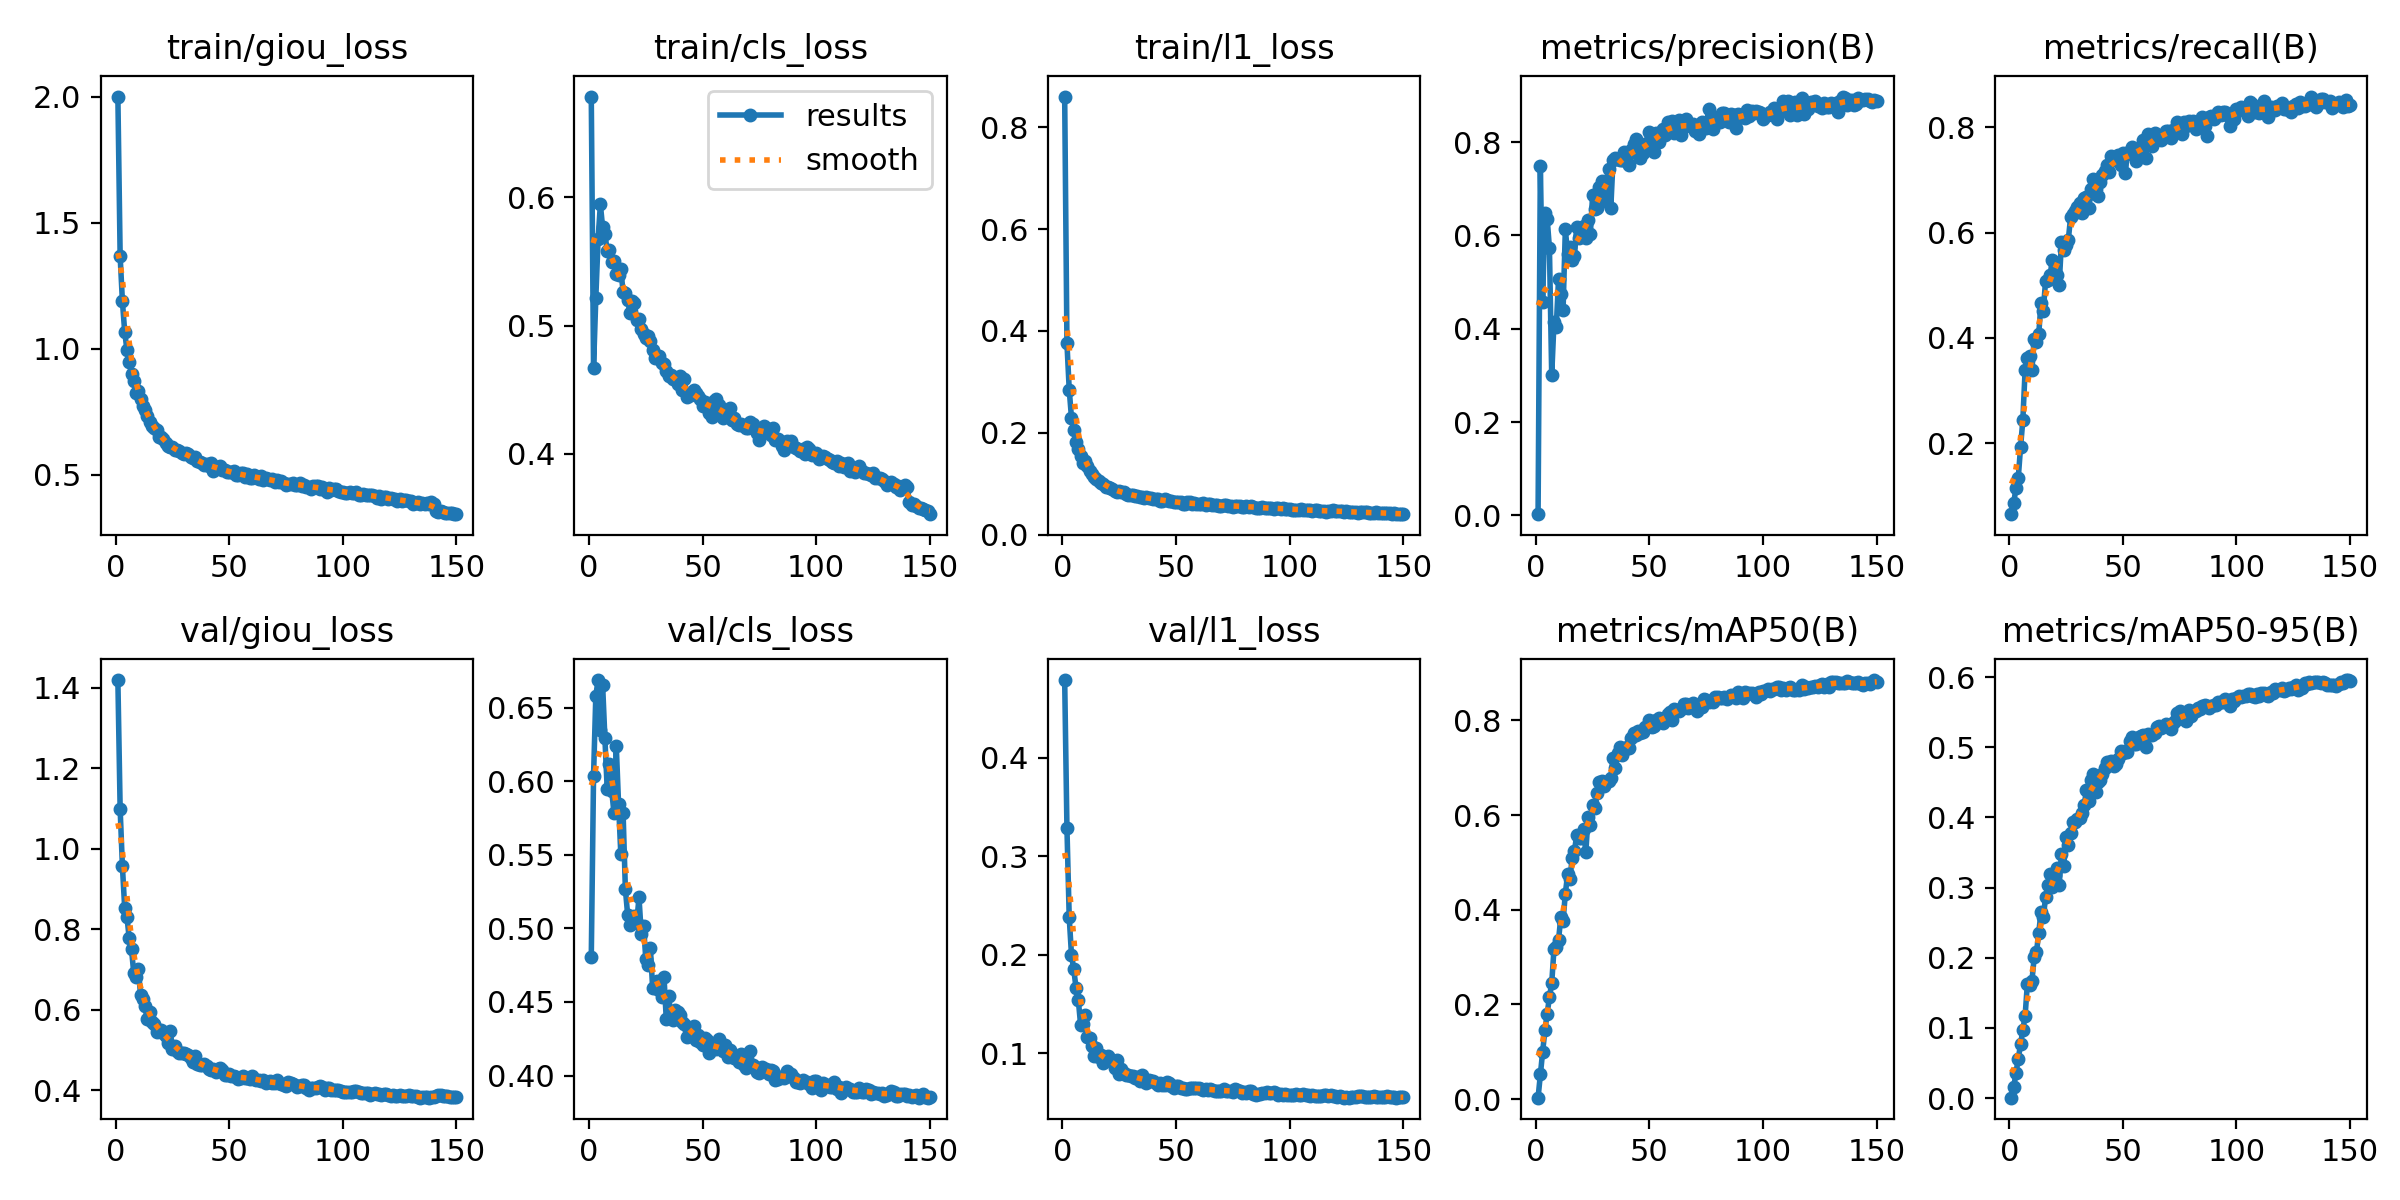

Source data for this figure (header and first rows):
epoch, time, train/giou_loss, train/cls_loss, train/l1_loss, metrics/precision(B), metrics/recall(B), metrics/mAP50(B), metrics/mAP50-95(B), val/giou_loss, val/cls_loss, val/l1_loss, lr/pg0, lr/pg1, lr/pg2
1, 173, 2, 0.6788, 0.8601, 0.00245, 0.06558, 0.0031, 0.00064, 1.419, 0.4803, 0.4787, 0.0003324, 0.0003324, 0.0003324
2, 336.5, 1.366, 0.467, 0.3759, 0.7489, 0.08755, 0.05213, 0.01598, 1.098, 0.6036, 0.3285, 0.0006614, 0.0006614, 0.0006614
3, 496.9, 1.187, 0.5217, 0.2851, 0.4575, 0.1155, 0.09937, 0.03606, 0.9557, 0.6581, 0.2378, 0.0009859, 0.0009859, 0.0009859
4, 670.7, 1.067, 0.5672, 0.2293, 0.6477, 0.1352, 0.145, 0.05573, 0.8526, 0.6687, 0.1996, 0.0009802, 0.0009802, 0.0009802
5, 829.6, 0.9933, 0.5946, 0.205, 0.6361, 0.193, 0.1802, 0.07663, 0.8297, 0.6351, 0.185, 0.0009736, 0.0009736, 0.0009736
6, 989.3, 0.9454, 0.5766, 0.1829, 0.5726, 0.244, 0.2153, 0.09745, 0.777, 0.6651, 0.1661, 0.000967, 0.000967, 0.000967
7, 1149, 0.8993, 0.5717, 0.1689, 0.3, 0.339, 0.2447, 0.1171, 0.7504, 0.6291, 0.154, 0.0009604, 0.0009604, 0.0009604
8, 1309, 0.8696, 0.5585, 0.1556, 0.4139, 0.3618, 0.317, 0.1633, 0.6901, 0.5949, 0.1289, 0.0009538, 0.0009538, 0.0009538
9, 1468, 0.8239, 0.5587, 0.1399, 0.4033, 0.3663, 0.3221, 0.1606, 0.6818, 0.6117, 0.1293, 0.0009472, 0.0009472, 0.0009472
10, 1628, 0.8324, 0.55, 0.1446, 0.5059, 0.3386, 0.3358, 0.1671, 0.7003, 0.5936, 0.1387, 0.0009406, 0.0009406, 0.0009406
11, 1789, 0.7982, 0.5504, 0.135, 0.4747, 0.3983, 0.3837, 0.2005, 0.6359, 0.5782, 0.1167, 0.000934, 0.000934, 0.000934
12, 1951, 0.7707, 0.5405, 0.1256, 0.4407, 0.3931, 0.3762, 0.208, 0.627, 0.6241, 0.1153, 0.0009274, 0.0009274, 0.0009274
13, 2112, 0.7575, 0.5393, 0.1201, 0.6129, 0.4079, 0.4341, 0.2356, 0.6083, 0.5847, 0.107, 0.0009208, 0.0009208, 0.0009208
14, 2275, 0.7332, 0.5438, 0.1127, 0.5601, 0.4662, 0.4746, 0.2652, 0.576, 0.5505, 0.09687, 0.0009142, 0.0009142, 0.0009142
15, 2435, 0.7093, 0.5264, 0.1092, 0.5743, 0.4513, 0.4655, 0.2576, 0.595, 0.5786, 0.1048, 0.0009076, 0.0009076, 0.0009076
16, 2595, 0.6941, 0.5254, 0.1057, 0.5482, 0.5087, 0.5083, 0.2861, 0.5706, 0.5268, 0.09616, 0.000901, 0.000901, 0.000901
17, 2755, 0.6846, 0.5201, 0.1026, 0.5569, 0.5097, 0.5236, 0.3031, 0.5632, 0.5094, 0.09775, 0.0008944, 0.0008944, 0.0008944
18, 2914, 0.6779, 0.5099, 0.1004, 0.6177, 0.5197, 0.5579, 0.319, 0.5439, 0.5024, 0.09029, 0.0008878, 0.0008878, 0.0008878
19, 3074, 0.6506, 0.5191, 0.09405, 0.5944, 0.5482, 0.5509, 0.3008, 0.5502, 0.5064, 0.09386, 0.0008812, 0.0008812, 0.0008812
20, 3234, 0.6508, 0.5172, 0.09443, 0.6101, 0.5409, 0.5513, 0.3178, 0.5501, 0.5081, 0.09697, 0.0008746, 0.0008746, 0.0008746
21, 3393, 0.6425, 0.5046, 0.09136, 0.6207, 0.5205, 0.5706, 0.3276, 0.5429, 0.5039, 0.09436, 0.000868, 0.000868, 0.000868
22, 3553, 0.626, 0.5048, 0.09, 0.5945, 0.5014, 0.5211, 0.3041, 0.5334, 0.521, 0.09285, 0.0008614, 0.0008614, 0.0008614
23, 3712, 0.6133, 0.4971, 0.08659, 0.6339, 0.5824, 0.595, 0.3483, 0.5169, 0.4961, 0.08513, 0.0008548, 0.0008548, 0.0008548
24, 3873, 0.6107, 0.4934, 0.08463, 0.6032, 0.5674, 0.5779, 0.3307, 0.548, 0.5019, 0.0925, 0.0008482, 0.0008482, 0.0008482
25, 4032, 0.608, 0.4907, 0.08526, 0.6857, 0.5761, 0.621, 0.3727, 0.5028, 0.4791, 0.07881, 0.0008416, 0.0008416, 0.0008416
26, 4193, 0.5961, 0.4918, 0.08487, 0.6567, 0.5857, 0.6138, 0.3612, 0.5091, 0.4754, 0.08339, 0.000835, 0.000835, 0.000835
27, 4353, 0.5985, 0.488, 0.08337, 0.6599, 0.6287, 0.6454, 0.3784, 0.4981, 0.4869, 0.0799, 0.0008284, 0.0008284, 0.0008284
28, 4517, 0.5931, 0.4807, 0.08016, 0.7037, 0.6345, 0.6698, 0.394, 0.4935, 0.4597, 0.0782, 0.0008218, 0.0008218, 0.0008218
29, 4678, 0.5864, 0.4744, 0.07884, 0.7173, 0.6409, 0.6713, 0.3931, 0.4913, 0.4598, 0.07796, 0.0008152, 0.0008152, 0.0008152
30, 4837, 0.5836, 0.4749, 0.07794, 0.6739, 0.6493, 0.6615, 0.3983, 0.4912, 0.464, 0.07635, 0.0008086, 0.0008086, 0.0008086
31, 4998, 0.5842, 0.4762, 0.07891, 0.7148, 0.6571, 0.6694, 0.3994, 0.4891, 0.458, 0.07718, 0.000802, 0.000802, 0.000802
32, 5157, 0.5817, 0.4706, 0.0764, 0.7418, 0.6377, 0.6717, 0.4058, 0.4867, 0.453, 0.07467, 0.0007954, 0.0007954, 0.0007954
33, 5317, 0.5681, 0.4703, 0.076, 0.6583, 0.6653, 0.6774, 0.4174, 0.481, 0.4671, 0.07524, 0.0007888, 0.0007888, 0.0007888
34, 5477, 0.5644, 0.4647, 0.07353, 0.7627, 0.6672, 0.7205, 0.4391, 0.469, 0.4383, 0.07162, 0.0007822, 0.0007822, 0.0007822
35, 5638, 0.5692, 0.4609, 0.07321, 0.7658, 0.6461, 0.6986, 0.4237, 0.4851, 0.4538, 0.07759, 0.0007756, 0.0007756, 0.0007756
36, 5810, 0.5546, 0.4616, 0.07205, 0.765, 0.6822, 0.73, 0.4536, 0.4661, 0.442, 0.07235, 0.000769, 0.000769, 0.000769
37, 5971, 0.5483, 0.4582, 0.07354, 0.7622, 0.701, 0.7427, 0.4625, 0.4619, 0.4375, 0.07008, 0.0007624, 0.0007624, 0.0007624
38, 6135, 0.545, 0.458, 0.07147, 0.7607, 0.6819, 0.7272, 0.4367, 0.4624, 0.4445, 0.07227, 0.0007558, 0.0007558, 0.0007558
39, 6294, 0.5394, 0.4545, 0.0715, 0.7796, 0.6687, 0.7369, 0.4507, 0.4639, 0.4431, 0.07179, 0.0007492, 0.0007492, 0.0007492
40, 6454, 0.5408, 0.4603, 0.07048, 0.7578, 0.6968, 0.7426, 0.4535, 0.4596, 0.4414, 0.07179, 0.0007426, 0.0007426, 0.0007426
41, 6614, 0.5356, 0.4495, 0.06952, 0.7508, 0.709, 0.7425, 0.4616, 0.453, 0.4365, 0.06914, 0.000736, 0.000736, 0.000736
42, 6775, 0.5449, 0.4584, 0.07049, 0.7833, 0.7165, 0.7618, 0.4704, 0.4504, 0.4354, 0.06777, 0.0007294, 0.0007294, 0.0007294
43, 6934, 0.5153, 0.4444, 0.06598, 0.7962, 0.7289, 0.7739, 0.4791, 0.4515, 0.4265, 0.06916, 0.0007228, 0.0007228, 0.0007228
44, 7095, 0.5298, 0.4469, 0.06641, 0.8058, 0.7157, 0.769, 0.4765, 0.445, 0.4311, 0.06764, 0.0007162, 0.0007162, 0.0007162
45, 7254, 0.5254, 0.4461, 0.06948, 0.7747, 0.7448, 0.7765, 0.4804, 0.452, 0.4289, 0.06731, 0.0007096, 0.0007096, 0.0007096
46, 7414, 0.533, 0.4495, 0.06732, 0.7667, 0.7372, 0.7729, 0.4737, 0.4544, 0.4334, 0.07025, 0.000703, 0.000703, 0.000703
47, 7574, 0.5178, 0.4475, 0.0654, 0.7771, 0.7375, 0.7758, 0.4763, 0.4501, 0.424, 0.06938, 0.0006964, 0.0006964, 0.0006964
48, 7734, 0.5169, 0.4446, 0.06585, 0.791, 0.748, 0.7865, 0.483, 0.4377, 0.4278, 0.06623, 0.0006898, 0.0006898, 0.0006898
49, 7895, 0.5104, 0.4427, 0.06411, 0.7978, 0.7288, 0.7865, 0.4941, 0.4368, 0.4228, 0.06504, 0.0006832, 0.0006832, 0.0006832
50, 8055, 0.5102, 0.4374, 0.06481, 0.8217, 0.7503, 0.8009, 0.4922, 0.4394, 0.4204, 0.06616, 0.0006766, 0.0006766, 0.0006766
51, 8216, 0.5103, 0.44, 0.06386, 0.8012, 0.7134, 0.7855, 0.4951, 0.4354, 0.4256, 0.06648, 0.00067, 0.00067, 0.00067
52, 8378, 0.5131, 0.4389, 0.06354, 0.7789, 0.7487, 0.7877, 0.4934, 0.4346, 0.4238, 0.06468, 0.0006634, 0.0006634, 0.0006634
53, 8538, 0.4982, 0.432, 0.06097, 0.8202, 0.7557, 0.8001, 0.5094, 0.4334, 0.415, 0.06444, 0.0006568, 0.0006568, 0.0006568
54, 8699, 0.4965, 0.4286, 0.0597, 0.8002, 0.7628, 0.8057, 0.5139, 0.4278, 0.4179, 0.06377, 0.0006502, 0.0006502, 0.0006502
55, 8860, 0.5057, 0.4414, 0.06393, 0.8217, 0.7534, 0.8012, 0.505, 0.4301, 0.4214, 0.06378, 0.0006436, 0.0006436, 0.0006436
56, 9032, 0.5075, 0.4429, 0.06433, 0.8279, 0.7365, 0.7941, 0.5043, 0.4341, 0.4183, 0.06482, 0.000637, 0.000637, 0.000637
57, 9205, 0.4921, 0.4379, 0.06077, 0.8153, 0.7596, 0.8013, 0.5152, 0.4311, 0.425, 0.06498, 0.0006304, 0.0006304, 0.0006304
58, 9365, 0.5018, 0.4339, 0.06151, 0.8431, 0.7447, 0.8128, 0.516, 0.4298, 0.4184, 0.06415, 0.0006238, 0.0006238, 0.0006238
59, 9525, 0.487, 0.4279, 0.06121, 0.8309, 0.7762, 0.8165, 0.5168, 0.427, 0.4164, 0.06452, 0.0006172, 0.0006172, 0.0006172
60, 9686, 0.4848, 0.4293, 0.06032, 0.8447, 0.741, 0.801, 0.5, 0.435, 0.4208, 0.0647, 0.0006106, 0.0006106, 0.0006106
... 90 more rows
